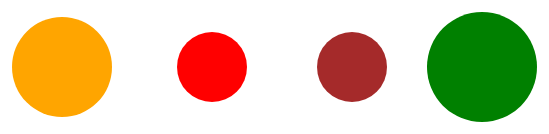
D3 v5 page, settled after 360 driven frames (6 s of simulated time); the page loaded 1 data file(s).


// ── assets/js/planets.js
// select svg container first 
const svg = d3.select('svg');

d3.json('assets/json/planets.json').then(data => {

    // joining the data
    const circs = svg.selectAll('circle')
        .data(data);

    // add attrs to circs already in DOM
    circs.attr('cy', 200)
        .attr('cx', d => d.distance)
        .attr('r', d => d.radius)
        .attr('fill', d => d.fill);

    // append the enter selection to the DOM
    circs.enter()
        .append('circle')
        .attr('cy', 200)
        .attr('cx', d => d.distance)
        .attr('r', d => d.radius)
        .attr('fill', d => d.fill);

})

### data: assets/json/planets.json
[
 {
  "radius": 50,
  "distance": 110,
  "fill": "orange"
 },
 {
  "radius": 35,
  "distance": 260,
  "fill": "red"
 },
 {
  "radius": 35,
  "distance": 400,
  "fill": "brown"
 },
 {
  "radius": 55,
  "distance": 530,
  "fill": "green"
 }
]